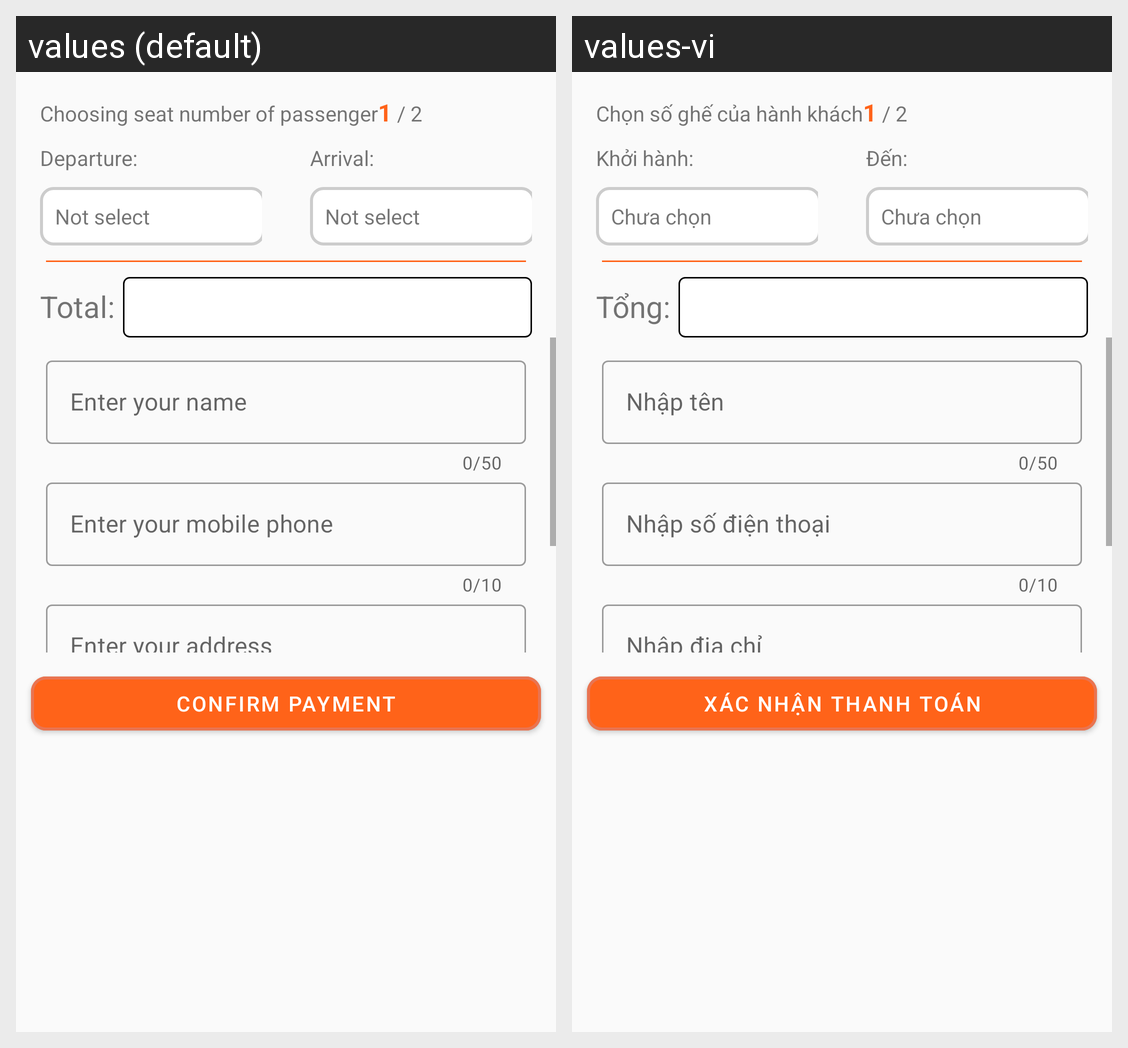

Locale-by-locale string values for the Android screen shown in this grid:
Android screen res/layout/fragment_customer_selection.xml rendered under 2 locales, left to right: values (default), values-vi. Device: Nexus 5 (rendered at 1080×1920; each locale shown at half size, 540×960, under a caption strip naming it); theme Theme.FinalTermAndroid.
Strings drawn on this screen, with the default value and each locale's value (text and hints the layout hard-codes, and strings that could not be matched under every locale, appear in the picture but are not listed):

Choosingpassenger
  values: Choosing seat number of passenger
  values-vi: Chọn số ghế của hành khách

Departure
  values: Departure: 
  values-vi: Khởi hành: 

Notselect
  values: Not select
  values-vi: Chưa chọn

Arrival
  values: Arrival: 
  values-vi: Đến: 

total
  values: Total: 
  values-vi: Tổng: 

tv_name
  values: Enter your name
  values-vi: Nhập tên

tv_phone
  values: Enter your mobile phone
  values-vi: Nhập số điện thoại

Enteryouraddress
  values: Enter your address
  values-vi: Nhập địa chỉ

CONFIRMPAYMENT
  values: CONFIRM PAYMENT
  values-vi: XÁC NHẬN THANH TOÁN
